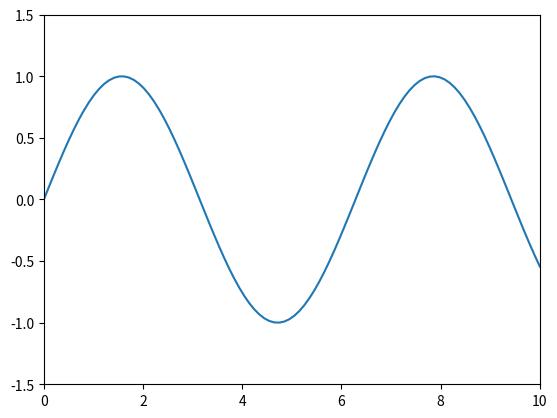

Write Python code to recreate this figure.
import matplotlib.pyplot as plt
import numpy as np

# Dados
x = np.linspace(0, 10, 100)
y = np.sin(x)

# Criando o gráfico
plt.plot(x, y)

# Definindo limites dos eixos x e y
plt.xlim(0, 10)
plt.ylim(-1.5, 1.5)

# Definindo escala do eixo y
plt.yscale('linear')  # 'linear' é a escala padrão
# plt.yscale('log')  # escala logarítmica

# Exibindo o gráfico
plt.show()
